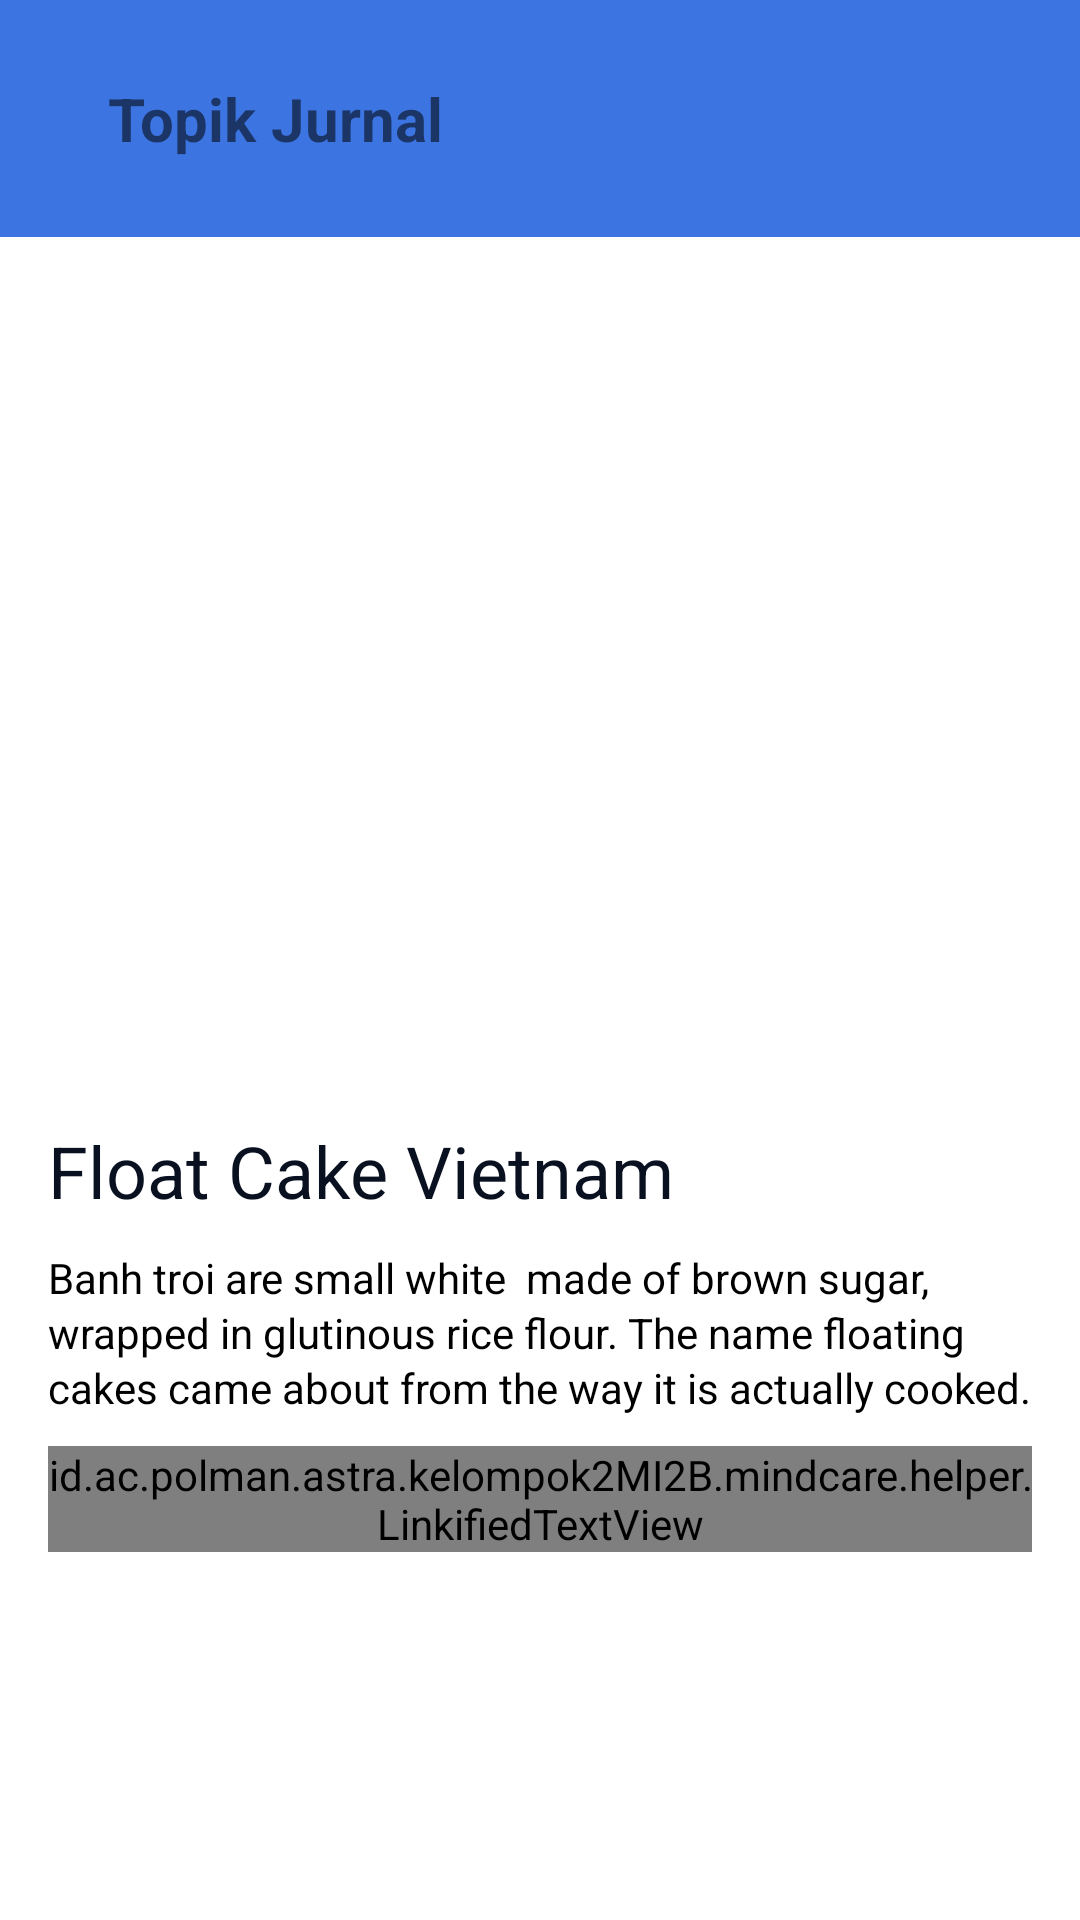

Produce the Android XML layout that renders to this screen, including the resource entries it uses.
<!-- AndroidManifest.xml: application theme Theme.MindCare -->
<!-- res/layout/fragment_detail_reminder.xml -->
<?xml version="1.0" encoding="utf-8"?>
<androidx.constraintlayout.widget.ConstraintLayout xmlns:android="http://schemas.android.com/apk/res/android"
    xmlns:app="http://schemas.android.com/apk/res-auto"
    android:id="@+id/detail_reminder"
    xmlns:tools="http://schemas.android.com/tools"
    android:layout_width="match_parent"
    android:layout_height="match_parent"
    android:background="@color/white"
    >
    <RelativeLayout
        android:id="@+id/topbar"
        android:layout_width="match_parent"
        android:layout_height="wrap_content"
        android:padding="16dp"
        android:background="@color/colorUpBiru"
        tools:ignore="MissingConstraints"
        android:layout_marginTop="800dp"
        android:layout_marginBottom="8dp">

        <TextView
            android:layout_width="wrap_content"
            android:id="@+id/reminder_jenis"
            android:layout_height="wrap_content"
            android:layout_centerVertical="true"
            android:layout_marginStart="20dp"
            android:layout_marginTop="20dp"
            android:layout_toEndOf="@+id/left_icon"
            android:text="Topik Jurnal"
            android:textSize="20dp"
            android:textStyle="bold" />

        <ImageView
            android:id="@+id/left_icon"
            android:layout_width="wrap_content"
            android:layout_height="wrap_content"
            android:layout_centerVertical="true"

            android:src="@drawable/ic_keyboard_arrow_left_black_24dp" />


    </RelativeLayout>


    <ImageView
        android:id="@+id/reminder_gambar"
        android:layout_width="381dp"
        android:layout_height="245dp"
        android:layout_marginTop="30dp"
        android:scaleType="centerCrop"
        android:src="@drawable/ill_jurnal_2"
        app:layout_constraintEnd_toEndOf="parent"
        app:layout_constraintStart_toStartOf="parent"
        app:layout_constraintTop_toBottomOf="@+id/topbar" />



    <TextView

        android:id="@+id/reminder_judul"
        android:layout_width="wrap_content"
        android:layout_height="wrap_content"
        android:layout_marginStart="16dp"
        android:layout_marginTop="20dp"
        android:text="Float Cake Vietnam"
        android:textColor="#091020"
        android:textSize="24sp"
        app:layout_constraintStart_toStartOf="parent"
        app:layout_constraintTop_toBottomOf="@+id/reminder_gambar" />

    <TextView
        android:id="@+id/reminder_konten"
        android:layout_width="0dp"
        android:layout_height="wrap_content"
        android:layout_marginStart="16dp"
        android:layout_marginTop="10dp"
android:textColor="@color/black"
        android:layout_marginEnd="16dp"
        android:lineSpacingExtra="2dp"
        android:text="Banh troi are small white  made of brown sugar, wrapped in glutinous rice flour. The name floating cakes came about from the way it is actually cooked."
        app:layout_constraintEnd_toEndOf="parent"
        app:layout_constraintStart_toStartOf="parent"
        app:layout_constraintTop_toBottomOf="@+id/reminder_judul" />



    <id.ac.polman.astra.kelompok2MI2B.mindcare.helper.LinkifiedTextView
        android:id="@+id/reminder_sumber"
        android:layout_width="0dp"
        android:layout_height="wrap_content"

        android:layout_marginTop="10dp"
        android:layout_marginEnd="16dp"
        android:layout_marginLeft="10dp"
        android:layout_marginStart="16dp"
        android:lineSpacingExtra="2dp"
        app:layout_constraintTop_toBottomOf="@+id/reminder_konten"
        app:layout_constraintEnd_toEndOf="parent"
        app:layout_constraintStart_toStartOf="parent"
        android:text="https://maps.google.com"
        android:autoLink="web"
        android:textColor="#FFFFFFFF"
        android:textSize="10sp" />

</androidx.constraintlayout.widget.ConstraintLayout>
<!-- resources referenced by this layout -->
<resources>
  <color name="black">#FF000000</color>
  
  
  
      ///#"
  <color name="colorUpBiru">#3c74e1</color>
  <color name="white">#FFFFFFFF</color>
  <style name="Theme.MindCare" parent="Theme.MaterialComponents.DayNight.NoActionBar">
          
          <item name="colorPrimary">@color/purple_500</item>
          <item name="colorPrimaryVariant">@color/colorUpBiru</item>
          <item name="colorOnPrimary">@color/white</item>
          
          <item name="colorSecondary">@color/teal_200</item>
          <item name="colorSecondaryVariant">@color/teal_700</item>
          <item name="colorOnSecondary">@color/black</item>
          
          <item name="android:statusBarColor">?attr/colorPrimaryVariant</item>
          
       </style>
  <color name="purple_500">#FF6200EE</color>
  <color name="teal_200">#FF03DAC5</color>
  <color name="teal_700">#FF018786</color>
</resources>
